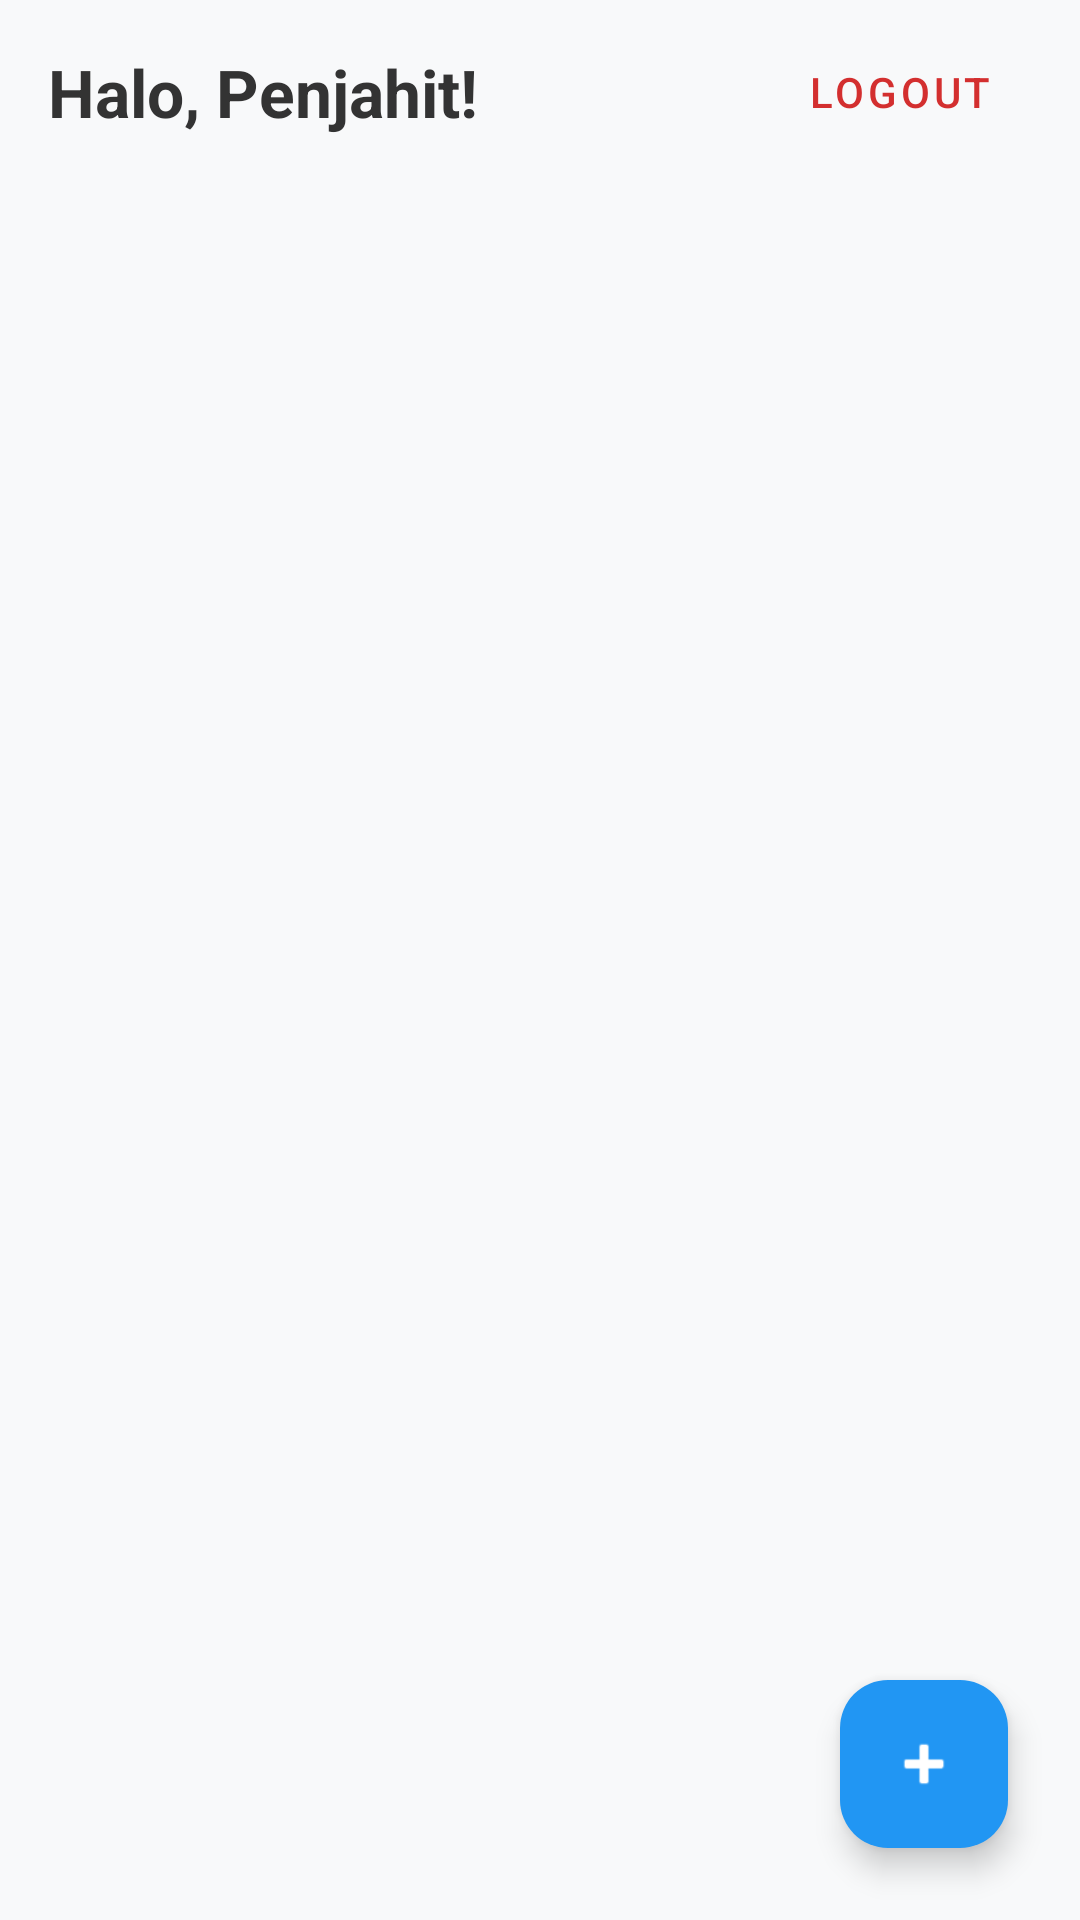

Android layout source for this screen:
<!-- AndroidManifest.xml: application theme Theme.JahitIn -->
<!-- res/layout/activity_dashboard.xml -->
<?xml version="1.0" encoding="utf-8"?>
<androidx.constraintlayout.widget.ConstraintLayout xmlns:android="http://schemas.android.com/apk/res/android"
    xmlns:app="http://schemas.android.com/apk/res-auto"
    android:layout_width="match_parent"
    android:layout_height="match_parent"
    android:background="#F8F9FA">

    <TextView
        android:id="@+id/tvWelcome"
        android:layout_width="wrap_content"
        android:layout_height="wrap_content"
        android:text="Halo, Penjahit!"
        android:textSize="22sp"
        android:textColor="#333333"
        android:textStyle="bold"
        android:layout_margin="16dp"
        app:layout_constraintTop_toTopOf="parent"
        app:layout_constraintStart_toStartOf="parent" />

    
    <Button
        android:id="@+id/btnLogout"
        style="@style/Widget.MaterialComponents.Button.TextButton"
        android:layout_width="wrap_content"
        android:layout_height="wrap_content"
        android:text="Logout"
        android:textColor="#D32F2F"
        app:layout_constraintTop_toTopOf="@id/tvWelcome"
        app:layout_constraintBottom_toBottomOf="@id/tvWelcome"
        app:layout_constraintEnd_toEndOf="parent"
        android:layout_marginEnd="16dp" />

    <androidx.recyclerview.widget.RecyclerView
        android:id="@+id/rvTailors"
        android:layout_width="match_parent"
        android:layout_height="0dp"
        android:layout_marginTop="16dp"
        android:paddingHorizontal="8dp"
        android:clipToPadding="false"
        app:layout_constraintTop_toBottomOf="@id/tvWelcome"
        app:layout_constraintBottom_toBottomOf="parent" />

    <com.google.android.material.floatingactionbutton.FloatingActionButton
        android:id="@+id/fabAdd"
        android:layout_width="wrap_content"
        android:layout_height="wrap_content"
        android:layout_margin="24dp"
        android:src="@android:drawable/ic_input_add"
        app:backgroundTint="#2196F3"
        app:tint="#FFFFFF"
        app:layout_constraintBottom_toBottomOf="parent"
        app:layout_constraintEnd_toEndOf="parent" />

</androidx.constraintlayout.widget.ConstraintLayout>
<!-- resources referenced by this layout -->
<resources>
  <style name="Theme.JahitIn" parent="Base.Theme.JahitIn" />
  <style name="Base.Theme.JahitIn" parent="Theme.Material3.DayNight.NoActionBar">
          
          
      </style>
</resources>
